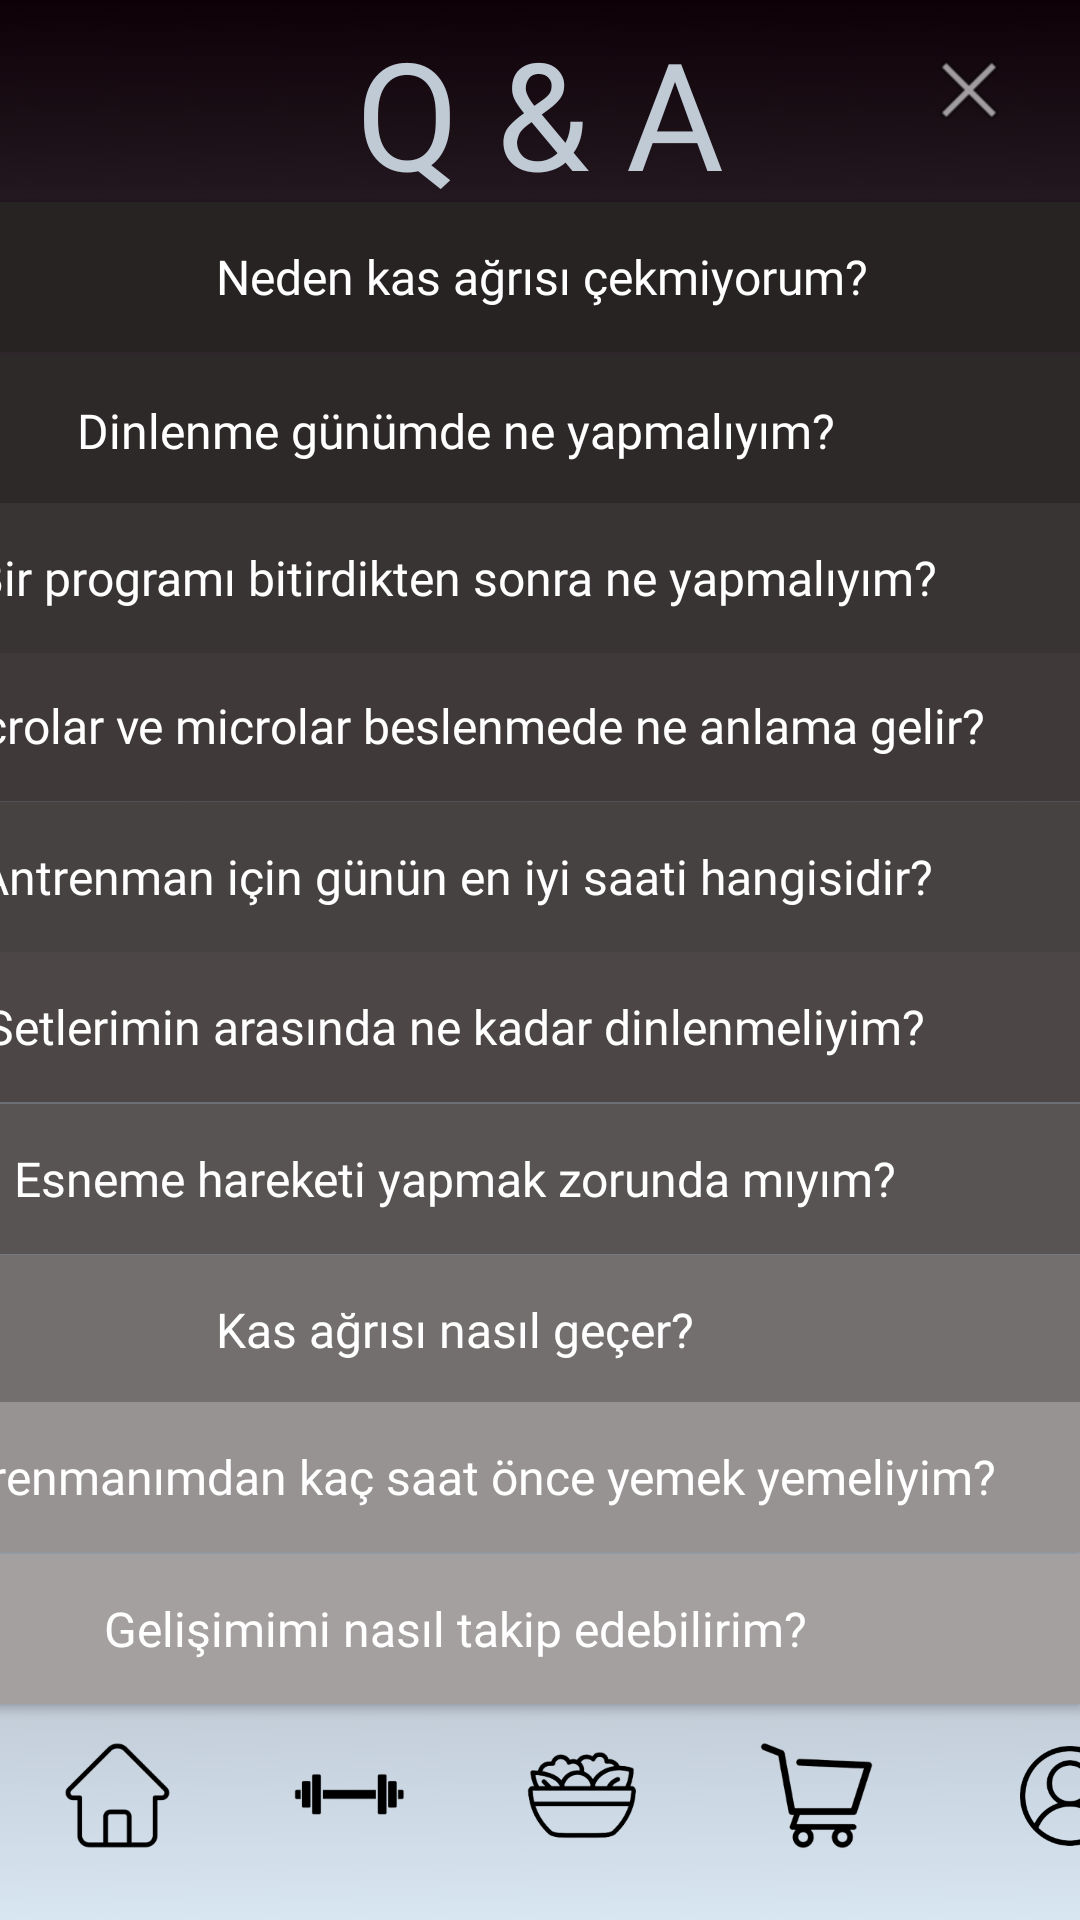

This screen was rendered from an Android layout file. Write that file and the resources it references.
<!-- AndroidManifest.xml: application theme Theme.LightWeight -->
<!-- res/layout/activity_qa.xml -->
<?xml version="1.0" encoding="utf-8"?>
<androidx.constraintlayout.widget.ConstraintLayout xmlns:android="http://schemas.android.com/apk/res/android"
    xmlns:app="http://schemas.android.com/apk/res-auto"
    xmlns:tools="http://schemas.android.com/tools"
    android:layout_width="match_parent"
    android:layout_height="match_parent"
    android:background="@mipmap/wallp"
    tools:context=".QandA">


    <androidx.appcompat.widget.AppCompatButton
        android:id="@+id/question3"
        android:layout_width="417dp"
        android:layout_height="50dp"
        android:background="#403939"
        android:fontFamily="@font/jura_bold"
        android:foregroundTint="#3E363E"
        android:gravity="center"
        android:text="Macrolar ve microlar beslenmede ne anlama gelir? "
        android:textAllCaps="false"
        android:textColor="#FFFFFF"
        android:textSize="16sp"
        app:layout_constraintBottom_toBottomOf="parent"
        app:layout_constraintEnd_toEndOf="parent"
        app:layout_constraintHorizontal_bias="1.0"
        app:layout_constraintStart_toStartOf="parent"
        app:layout_constraintTop_toTopOf="parent"
        app:layout_constraintVertical_bias="0.368" />

    <androidx.appcompat.widget.AppCompatButton
        android:id="@+id/question4"
        android:layout_width="417dp"
        android:layout_height="50dp"
        android:background="#2E2929"
        android:fontFamily="@font/jura_bold"
        android:foregroundTint="#3E363E"
        android:gravity="center"
        android:text="Dinlenme günümde ne yapmalıyım?"
        android:textAllCaps="false"
        android:textColor="#FFFFFF"
        android:textSize="16sp"
        app:layout_constraintBottom_toBottomOf="parent"
        app:layout_constraintEnd_toEndOf="parent"
        app:layout_constraintHorizontal_bias="1.0"
        app:layout_constraintStart_toStartOf="parent"
        app:layout_constraintTop_toTopOf="parent"
        app:layout_constraintVertical_bias="0.201" />

    <androidx.appcompat.widget.AppCompatButton
        android:id="@+id/question5"
        android:layout_width="417dp"
        android:layout_height="50dp"
        android:background="#272323"
        android:fontFamily="@font/jura_bold"
        android:foregroundTint="#872787"
        android:gravity="center"
        android:text="Neden kas ağrısı çekmiyorum?"
        android:textAllCaps="false"
        android:textColor="#FFFFFF"
        android:textSize="16sp"
        app:layout_constraintBottom_toBottomOf="parent"
        app:layout_constraintEnd_toEndOf="parent"
        app:layout_constraintStart_toStartOf="parent"
        app:layout_constraintTop_toTopOf="parent"
        app:layout_constraintVertical_bias="0.114" />

    <androidx.appcompat.widget.AppCompatButton
        android:id="@+id/question1"
        android:layout_width="417dp"
        android:layout_height="50dp"
        android:background="#4C4646"
        android:fontFamily="@font/jura_bold"
        android:foregroundTint="#3E363E"
        android:gravity="center"
        android:text="Setlerimin arasında ne kadar dinlenmeliyim?"
        android:textAllCaps="false"
        android:textColor="#FFFFFF"
        android:textSize="16sp"
        app:layout_constraintBottom_toBottomOf="parent"
        app:layout_constraintEnd_toEndOf="parent"
        app:layout_constraintHorizontal_bias="1.0"
        app:layout_constraintStart_toStartOf="parent"
        app:layout_constraintTop_toTopOf="parent"
        app:layout_constraintVertical_bias="0.538" />

    <androidx.appcompat.widget.AppCompatButton
        android:id="@+id/question2"
        android:layout_width="417dp"
        android:layout_height="50dp"
        android:background="#393434"
        android:fontFamily="@font/jura_bold"
        android:foregroundTint="#3C3A3A"
        android:gravity="center"
        android:text="Bir programı bitirdikten sonra ne yapmalıyım?"
        android:textAllCaps="false"
        android:textColor="#FFFFFF"
        android:textSize="16sp"
        app:layout_constraintBottom_toBottomOf="parent"
        app:layout_constraintEnd_toEndOf="parent"
        app:layout_constraintHorizontal_bias="1.0"
        app:layout_constraintStart_toStartOf="parent"
        app:layout_constraintTop_toTopOf="parent"
        app:layout_constraintVertical_bias="0.284" />

    <androidx.appcompat.widget.AppCompatButton
        android:id="@+id/question6"
        android:layout_width="417dp"
        android:layout_height="50dp"
        android:background="#474242"
        android:fontFamily="@font/jura_bold"
        android:foregroundTint="#3C3A3A"
        android:gravity="center"
        android:text="Antrenman için günün en iyi saati hangisidir?"
        android:textAllCaps="false"
        android:textColor="#FFFFFF"
        android:textSize="16sp"
        app:layout_constraintBottom_toBottomOf="parent"
        app:layout_constraintEnd_toEndOf="parent"
        app:layout_constraintHorizontal_bias="1.0"
        app:layout_constraintStart_toStartOf="parent"
        app:layout_constraintTop_toTopOf="parent"
        app:layout_constraintVertical_bias="0.453" />

    <androidx.appcompat.widget.AppCompatButton
        android:id="@+id/question10"
        android:layout_width="417dp"
        android:layout_height="50dp"
        android:background="#595454"
        android:fontFamily="@font/jura_bold"
        android:foregroundTint="#3E363E"
        android:gravity="center"
        android:text="Esneme hareketi yapmak zorunda mıyım?"
        android:textAllCaps="false"
        android:textColor="#FFFFFF"
        android:textSize="16sp"
        app:layout_constraintBottom_toBottomOf="parent"
        app:layout_constraintEnd_toEndOf="parent"
        app:layout_constraintHorizontal_bias="1.0"
        app:layout_constraintStart_toStartOf="parent"
        app:layout_constraintTop_toTopOf="parent"
        app:layout_constraintVertical_bias="0.624" />

    <androidx.appcompat.widget.AppCompatButton
        android:id="@+id/question9"
        android:layout_width="417dp"
        android:layout_height="50dp"
        android:background="#A5A0A0"
        android:fontFamily="@font/jura_bold"
        android:foregroundTint="#3E363E"
        android:gravity="center"
        android:text="Gelişimimi nasıl takip edebilirim?"
        android:textAllCaps="false"
        android:textColor="#FFFFFF"
        android:textSize="16sp"
        app:layout_constraintBottom_toBottomOf="parent"
        app:layout_constraintEnd_toEndOf="parent"
        app:layout_constraintHorizontal_bias="1.0"
        app:layout_constraintStart_toStartOf="parent"
        app:layout_constraintTop_toTopOf="parent"
        app:layout_constraintVertical_bias="0.878" />

    <androidx.appcompat.widget.AppCompatButton
        android:id="@+id/question7"
        android:layout_width="417dp"
        android:layout_height="50dp"
        android:background="#736F6F"
        android:fontFamily="@font/jura_bold"
        android:foregroundTint="#3E363E"
        android:gravity="center"
        android:text="Kas ağrısı nasıl geçer?"
        android:textAllCaps="false"
        android:textColor="#FFFFFF"
        android:textSize="16sp"
        app:layout_constraintBottom_toBottomOf="parent"
        app:layout_constraintEnd_toEndOf="parent"
        app:layout_constraintHorizontal_bias="1.0"

        app:layout_constraintStart_toStartOf="parent"
        app:layout_constraintTop_toTopOf="parent"
        app:layout_constraintVertical_bias="0.709" />

    <androidx.appcompat.widget.AppCompatButton
        android:id="@+id/question8"
        android:layout_width="417dp"
        android:layout_height="50dp"
        android:background="#989393"
        android:fontFamily="@font/jura_bold"
        android:foregroundTint="#3E363E"
        android:gravity="center"
        android:text="Antrenmanımdan kaç saat önce yemek yemeliyim?"
        android:textAllCaps="false"
        android:textColor="#FFFFFF"
        android:textSize="16sp"
        app:layout_constraintBottom_toBottomOf="parent"
        app:layout_constraintEnd_toEndOf="parent"
        app:layout_constraintHorizontal_bias="1.0"
        app:layout_constraintStart_toStartOf="parent"
        app:layout_constraintTop_toTopOf="parent"
        app:layout_constraintVertical_bias="0.792" />

    <LinearLayout
        android:id="@+id/menulayout"
        android:layout_width="wrap_content"
        android:layout_height="83dp"
        android:orientation="horizontal"
        app:layout_constraintBottom_toBottomOf="parent"
        app:layout_constraintEnd_toEndOf="parent"
        app:layout_constraintHorizontal_bias="0.49"
        app:layout_constraintStart_toStartOf="parent">

        <ImageButton
            android:id="@+id/homepage"
            android:layout_width="78dp"
            android:layout_height="match_parent"
            android:background="#00F44336"
            android:clickable="true"
            android:contentDescription="@string/app_name"
            android:src="@mipmap/home_icon" />

        <ImageButton
            android:id="@+id/gympage"
            android:layout_width="77dp"
            android:layout_height="match_parent"
            android:background="#00F44336"
            android:clickable="true"
            android:contentDescription="@string/app_name"
            android:src="@mipmap/gym_icon"
            tools:ignore="DuplicateSpeakableTextCheck">

        </ImageButton>

        <ImageButton
            android:id="@+id/foodpage"
            android:layout_width="78dp"
            android:layout_height="match_parent"
            android:background="#00F44336"
            android:clickable="true"
            android:contentDescription="@string/app_name"
            android:src="@mipmap/food_icon"></ImageButton>

        <ImageButton
            android:id="@+id/shopage"
            android:layout_width="78dp"
            android:layout_height="match_parent"
            android:background="#00F44336"
            android:clickable="true"
            android:contentDescription="@string/app_name"
            android:src="@mipmap/shop_icon" />

        <ImageButton
            android:id="@+id/userpage"
            android:layout_width="89dp"
            android:layout_height="match_parent"
            android:layout_marginStart="1dp"
            android:background="#00F44336"
            android:clickable="true"
            android:contentDescription="@string/app_name"
            android:src="@mipmap/user_icon"
            tools:ignore="DuplicateSpeakableTextCheck"></ImageButton>

    </LinearLayout>


    <TextView
        android:id="@+id/qa"
        android:layout_width="162dp"
        android:layout_height="75dp"
        android:fontFamily="@font/jura"
        android:gravity="center"
        android:text="Q &amp; A"
        android:textColor="#BFCAD5"
        android:textSize="50sp"
        app:layout_constraintBottom_toBottomOf="parent"
        app:layout_constraintEnd_toEndOf="parent"
        app:layout_constraintStart_toStartOf="parent"
        app:layout_constraintTop_toTopOf="parent"
        app:layout_constraintVertical_bias="0.0" />

    <ImageButton
        android:id="@+id/closeQA"
        android:layout_width="67dp"
        android:layout_height="60dp"
        android:background="#00FFFFFF"
        app:layout_constraintBottom_toBottomOf="parent"
        app:layout_constraintEnd_toEndOf="parent"
        app:layout_constraintHorizontal_bias="0.988"
        app:layout_constraintStart_toStartOf="parent"
        app:layout_constraintTop_toTopOf="parent"
        app:layout_constraintVertical_bias="0.0"
        app:srcCompat="@android:drawable/ic_menu_close_clear_cancel" />
</androidx.constraintlayout.widget.ConstraintLayout>
<!-- resources referenced by this layout -->
<resources>
  <!-- mipmap food_icon: png bitmap (mipmap-xxxhdpi, 8474 bytes) -->
  <!-- mipmap gym_icon: png bitmap (mipmap-xxxhdpi, 3148 bytes) -->
  <!-- mipmap home_icon: png bitmap (mipmap-xxxhdpi, 4368 bytes) -->
  <!-- mipmap shop_icon: png bitmap (mipmap-xxxhdpi, 14461 bytes) -->
  <!-- mipmap user_icon: png bitmap (mipmap-xxhdpi, 11061 bytes) -->
  <!-- mipmap wallp: png bitmap (mipmap-xxxhdpi, 139671 bytes) -->
  <string name="app_name">LightWeight</string>
  <style name="Theme.LightWeight" parent="Theme.MaterialComponents.DayNight.DarkActionBar">
          
          <item name="colorPrimary">@color/purple_500</item>
          <item name="colorPrimaryVariant">@color/purple_700</item>
          <item name="colorOnPrimary">@color/white</item>
          
          <item name="colorSecondary">@color/teal_200</item>
          <item name="colorSecondaryVariant">@color/teal_700</item>
          <item name="colorOnSecondary">@color/black</item>
          
          <item name="android:statusBarColor">@color/black</item>
          
          <item name="android:editTextColor">@android:color/white</item>
      </style>
  <color name="purple_500">#FF6200EE</color>
  <color name="purple_700">#FF3700B3</color>
  <color name="white">#FFFFFFFF</color>
  <color name="teal_200">#FF03DAC5</color>
  <color name="teal_700">#FF018786</color>
  <color name="black">#FF000000</color>
</resources>
